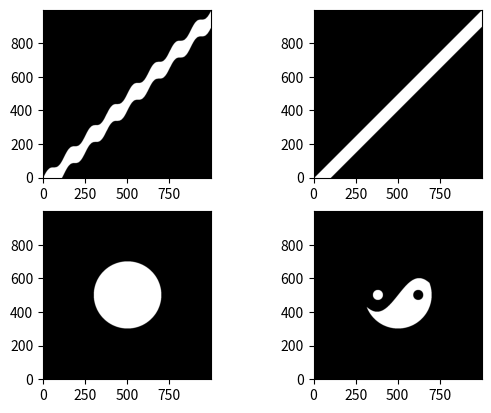

Generate this figure with matplotlib:
import numpy as np
import matplotlib.pyplot as plt

y,x=np.mgrid[0:1000,0:1000]

#a wiggly ramp
plt.subplot(221)
mask0=(y < x + 20 * np.sin(0.05*x)) & (y > x - 100 + 20 * np.sin(0.05*x))
plt.imshow(mask0,origin='lower',cmap='gray')

#a ramp
plt.subplot(222)
mask1=(y < x) & (x < y+100)
plt.imshow(mask1,origin='lower',cmap='gray')

#a disk
plt.subplot(223)
mask2=(200**2>(x-500)**2+(y-500)**2)
plt.imshow(mask2,origin='lower',cmap='gray')

#a ying-yang attempt
plt.subplot(224)
mask3= (mask2 & (0 < np.sin(3.14*x/250)*100 + 500 - y) & (30**2 < (x-620)**2+(y-500)**2) )| (30**2 > (x-380)**2+(y-500)**2)
plt.imshow(mask3,origin='lower',cmap='gray')

plt.show()